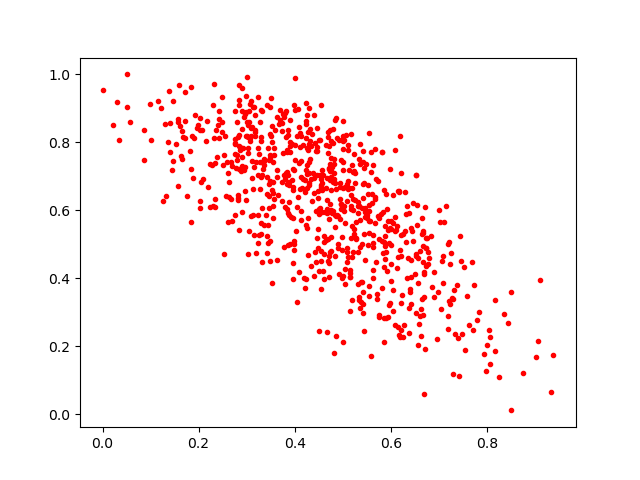

The table this chart was drawn from, first rows:
0.57605493, 0.57731324
0.3818, 0.71
0.622, 0.5281
0.7698, 0.4487
0.6518, 0.7052
0.5156, 0.4038
0.7797, 0.2766
0.4733, 0.7378
0.3477, 0.7532
0.5087, 0.6274
0.455, 0.4805
0.3332, 0.7206
0.689, 0.3445
0.2158, 0.8044
0.5344, 0.6135
0.3747, 0.8845
0.5206, 0.6344
0.3782, 0.7035
0.4921, 0.4115
0.1573, 0.87
0.477, 0.7279
0.6553, 0.6154
0.643, 0.5467
0.2803, 0.7481
0.5909, 0.6475
0.6841, 0.5233
0.6966, 0.2218
0.4136, 0.7443
0.4288, 0.681
0.5238, 0.5295
0.4955, 0.6048
0.4666, 0.6317
0.2347, 0.609
0.2969, 0.7282
0.2235, 0.609
0.316, 0.9056
0.4525, 0.6074
0.2984, 0.9355
0.4339, 0.4366
0.5014, 0.2132
0.617, 0.2342
0.4602, 0.3969
0.483, 0.8669
0.2677, 0.7428
0.7305, 0.1196
0.4135, 0.8192
0.2243, 0.7363
0.55, 0.5864
0.1713, 0.9486
0.4399, 0.6512
0.7988, 0.1268
0.6556, 0.5561
0.6706, 0.1936
0.2942, 0.7189
0.3826, 0.8159
0.5228, 0.7165
0.399, 0.5007
0.05635, 0.8599
0.7184, 0.2894
0.3234, 0.5031
0.4303, 0.7421
... 710 more rows
